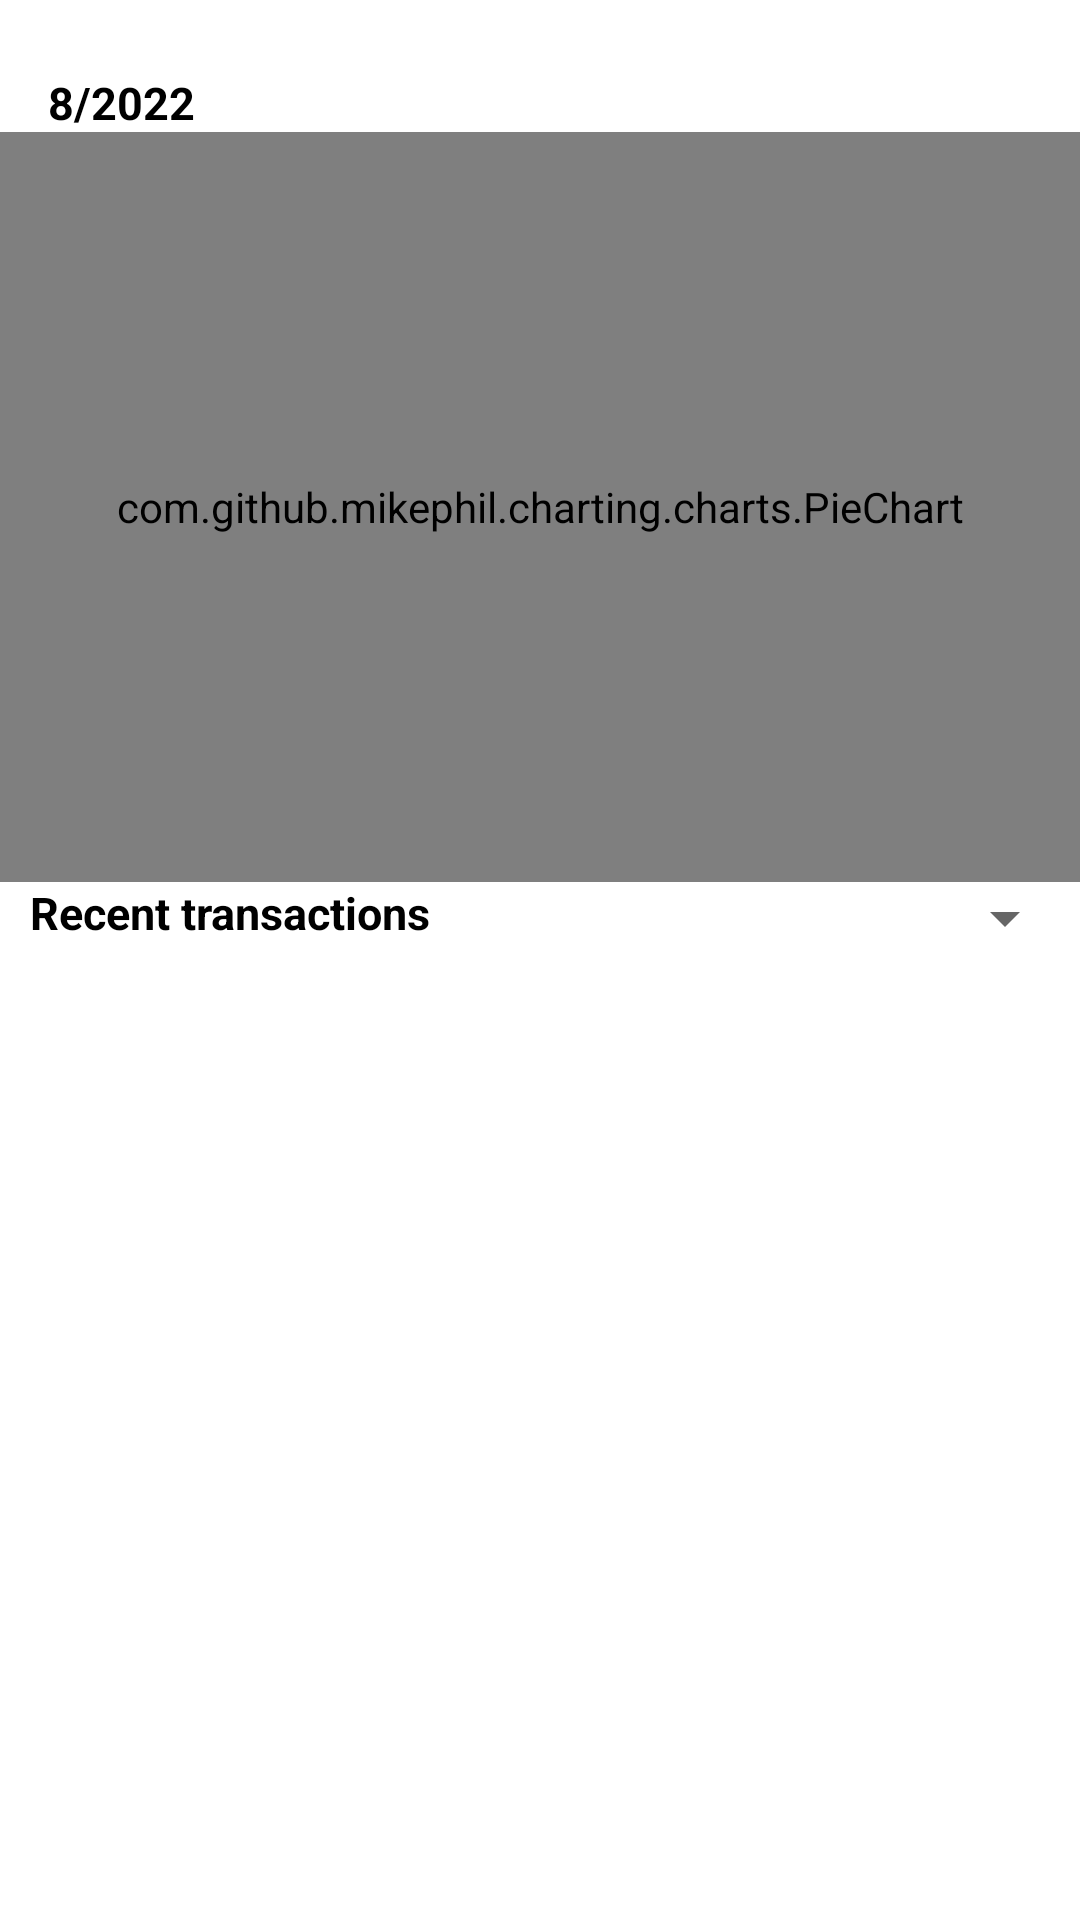

Layout XML and referenced resources for this Android screen:
<!-- AndroidManifest.xml: application theme Theme.RealmAPI -->
<!-- res/layout/fragment_history.xml -->
<?xml version="1.0" encoding="utf-8"?>
<androidx.constraintlayout.widget.ConstraintLayout xmlns:android="http://schemas.android.com/apk/res/android"

    xmlns:app="http://schemas.android.com/apk/res-auto"
    xmlns:tools="http://schemas.android.com/tools"
    android:background="#FFFFFF"
    android:layout_width="match_parent"
    android:layout_height="match_parent"
    tools:context=".Base.History.HistoryFragment">

    <com.github.mikephil.charting.charts.PieChart
        android:id="@+id/piechart"
        android:layout_width="match_parent"
        android:layout_height="250dp"
        android:layout_marginTop="44dp"
        app:layout_constraintEnd_toEndOf="parent"
        app:layout_constraintHorizontal_bias="0.0"
        app:layout_constraintStart_toStartOf="parent"
        app:layout_constraintTop_toTopOf="parent">
    </com.github.mikephil.charting.charts.PieChart>

    <TextView
        android:layout_width="wrap_content"
        android:layout_height="wrap_content"
        android:layout_marginStart="16dp"
        android:layout_marginTop="24dp"
        android:text="8/2022"
        android:textColor="@color/black"
        android:textSize="15dp"
        android:textStyle="bold"
        app:layout_constraintStart_toStartOf="parent"
        app:layout_constraintTop_toTopOf="parent"></TextView>

    <TextView
        android:id="@+id/textView4"
        android:layout_width="wrap_content"
        android:layout_height="wrap_content"
        android:layout_marginStart="10dp"
        android:text="Recent transactions"
        android:textColor="@color/black"
        android:textSize="15dp"
        android:textStyle="bold"
        app:layout_constraintStart_toStartOf="parent"
        app:layout_constraintTop_toBottomOf="@+id/piechart"></TextView>

    <Spinner
        android:id="@+id/seemorespiner"
        android:layout_width="wrap_content"
        android:layout_height="wrap_content"
        android:layout_marginEnd="1dp"
        android:textStyle="bold"
        tools:listitem="@layout/fragment_history_spiner"
        android:textColor="@color/purple_500"
        android:text="See more >"
        android:textSize="15dp"
        app:layout_constraintBottom_toTopOf="@+id/rcvhistory"
        app:layout_constraintEnd_toEndOf="parent"
        app:layout_constraintTop_toBottomOf="@+id/piechart"
        app:layout_constraintVertical_bias="0.0">
    </Spinner>

    <androidx.recyclerview.widget.RecyclerView
        android:id="@+id/rcvhistory"
        tools:itemCount="4"
        tools:listitem="@layout/activity_payment_bill_item"
        android:layout_width="match_parent"
        android:layout_height="0dp"
        app:layout_constraintBottom_toBottomOf="parent"
        app:layout_constraintTop_toBottomOf="@+id/textView4"
        android:layout_marginBottom="60dp"
        tools:layout_editor_absoluteX="0dp">
    </androidx.recyclerview.widget.RecyclerView>

</androidx.constraintlayout.widget.ConstraintLayout>
<!-- res/layout/fragment_history_spiner.xml (included above) -->
<?xml version="1.0" encoding="utf-8"?>
<TextView
    xmlns:android="http://schemas.android.com/apk/res/android"
    android:id="@+id/textView"
    android:layout_width="match_parent"
    android:textColor="@color/black"
    android:layout_height="wrap_content"
    android:text="See more">
</TextView>
<!-- res/layout/activity_payment_bill_item.xml (included above) -->
<?xml version="1.0" encoding="utf-8"?>
<com.google.android.material.card.MaterialCardView xmlns:android="http://schemas.android.com/apk/res/android"
    xmlns:tools="http://schemas.android.com/tools"
    android:layout_width="match_parent"
    xmlns:app="http://schemas.android.com/apk/res-auto"
    app:cardElevation="20dp"
    android:layout_margin="10dp"
    app:cardCornerRadius="20dp"
    android:layout_height="120dp">
    <androidx.constraintlayout.widget.ConstraintLayout
        android:layout_width="match_parent"
        android:layout_height="match_parent">

        <ImageView
            android:id="@+id/imghistory"
            android:layout_width="50dp"
            android:layout_height="50dp"
            android:layout_marginStart="16dp"
            android:src="@drawable/img_sendmoney"
            app:layout_constraintBottom_toBottomOf="parent"
            app:layout_constraintStart_toStartOf="parent"
            app:layout_constraintTop_toTopOf="parent">
        </ImageView>

        <TextView
            android:id="@+id/titlehistory"
            android:layout_width="wrap_content"
            android:layout_height="wrap_content"
            android:layout_margin="20dp"
            android:text="Receive money from TRAN VAN TRUONG"
            android:textColor="@color/black"
            android:textSize="10dp"
            app:layout_constraintEnd_toStartOf="@+id/imageView2"
            app:layout_constraintStart_toEndOf="@+id/imghistory"
            app:layout_constraintTop_toTopOf="parent">
        </TextView>

        <TextView
            android:id="@+id/datehistory"
            android:layout_width="wrap_content"
            android:layout_height="wrap_content"
            android:textSize="10dp"
            android:layout_margin="10dp"
            android:text="Tue =ddddddddddddd 22:16 11/7/2022"
            app:layout_constraintEnd_toStartOf="@+id/imageView2"
            app:layout_constraintStart_toEndOf="@+id/imghistory"
            app:layout_constraintTop_toBottomOf="@+id/titlehistory">
        </TextView>

        <TextView
            android:id="@+id/moneyhistory"
            android:layout_width="wrap_content"
            android:layout_height="wrap_content"
            android:text="+550 000 VND"
            android:textColor="@color/black"
            android:textStyle="bold"
            app:layout_constraintBottom_toBottomOf="parent"
            app:layout_constraintEnd_toStartOf="@+id/imageView2"
            app:layout_constraintHorizontal_bias="0.523"
            app:layout_constraintStart_toEndOf="@+id/imghistory"
            app:layout_constraintTop_toBottomOf="@+id/datehistory">
        </TextView>

        <ImageView
            android:id="@+id/imageView2"
            android:layout_width="30dp"
            android:layout_height="30dp"
            android:layout_gravity="right"
            android:layout_marginRight="10dp"
            android:src="@drawable/img_check"
            app:layout_constraintBottom_toBottomOf="parent"
            app:layout_constraintEnd_toEndOf="parent"
            app:layout_constraintTop_toTopOf="parent">
        </ImageView>
    </androidx.constraintlayout.widget.ConstraintLayout>

</com.google.android.material.card.MaterialCardView>
<!-- resources referenced by this layout -->
<resources>
  <color name="black">#FF000000</color>
  <color name="purple_500">#2196F3</color>
  <!-- drawable img_check: png bitmap (drawable-hdpi, 54808 bytes) -->
  <!-- drawable img_sendmoney: png bitmap (drawable-hdpi, 20592 bytes) -->
  <style name="Theme.RealmAPI" parent="Theme.MaterialComponents.DayNight.DarkActionBar">
          
          <item name="colorPrimary">@color/purple_500</item>
          <item name="colorPrimaryVariant">@color/purple_700</item>
          <item name="colorOnPrimary">@color/white</item>
          
          <item name="colorSecondary">@color/teal_200</item>
          <item name="colorSecondaryVariant">@color/teal_700</item>
          <item name="colorOnSecondary">@color/black</item>
          
          <item name="android:statusBarColor" tools:targetApi="l">?attr/colorPrimaryVariant</item>
          
      </style>
  <color name="purple_700">#FFEB3B</color>
  <color name="white">#FFFFFFFF</color>
  <color name="teal_200">#FF03DAC5</color>
  <color name="teal_700">#FF018786</color>
</resources>
